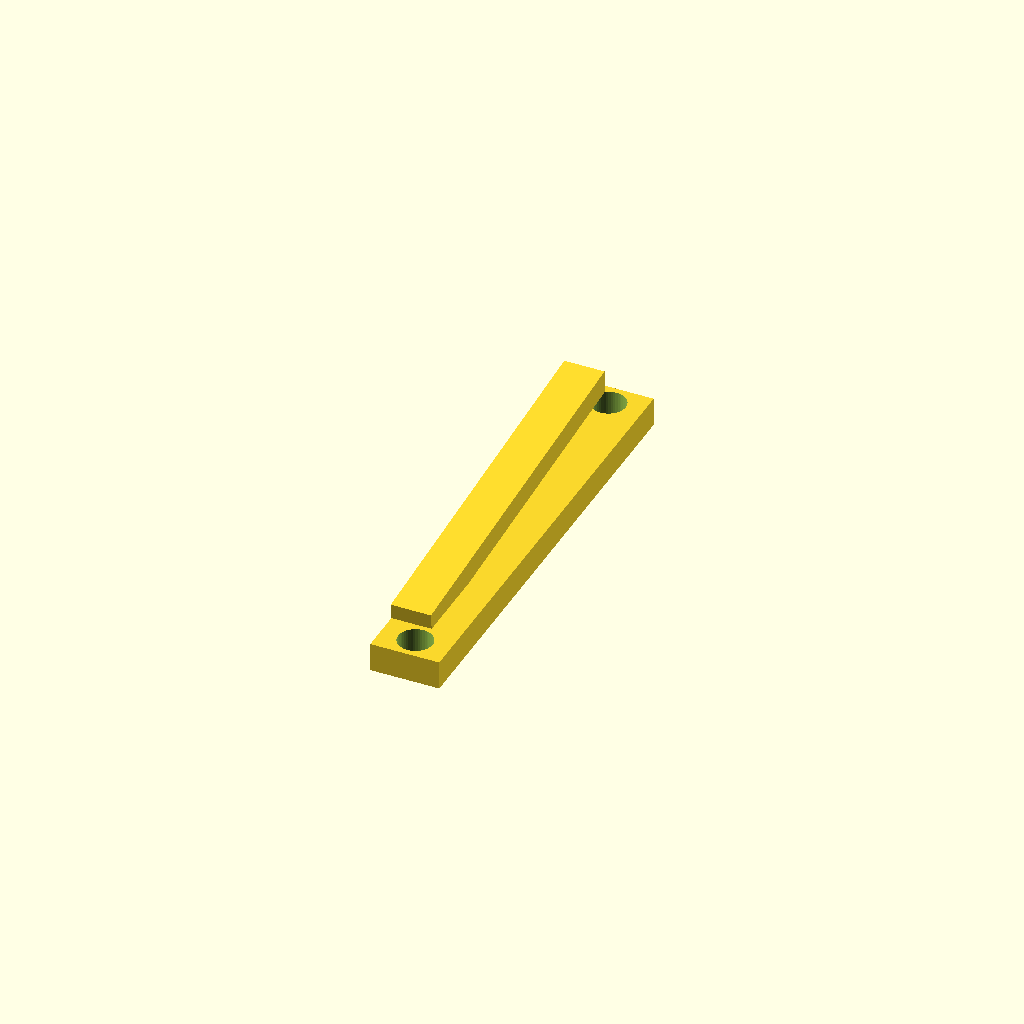
Cell 1: the model at its default parameters.
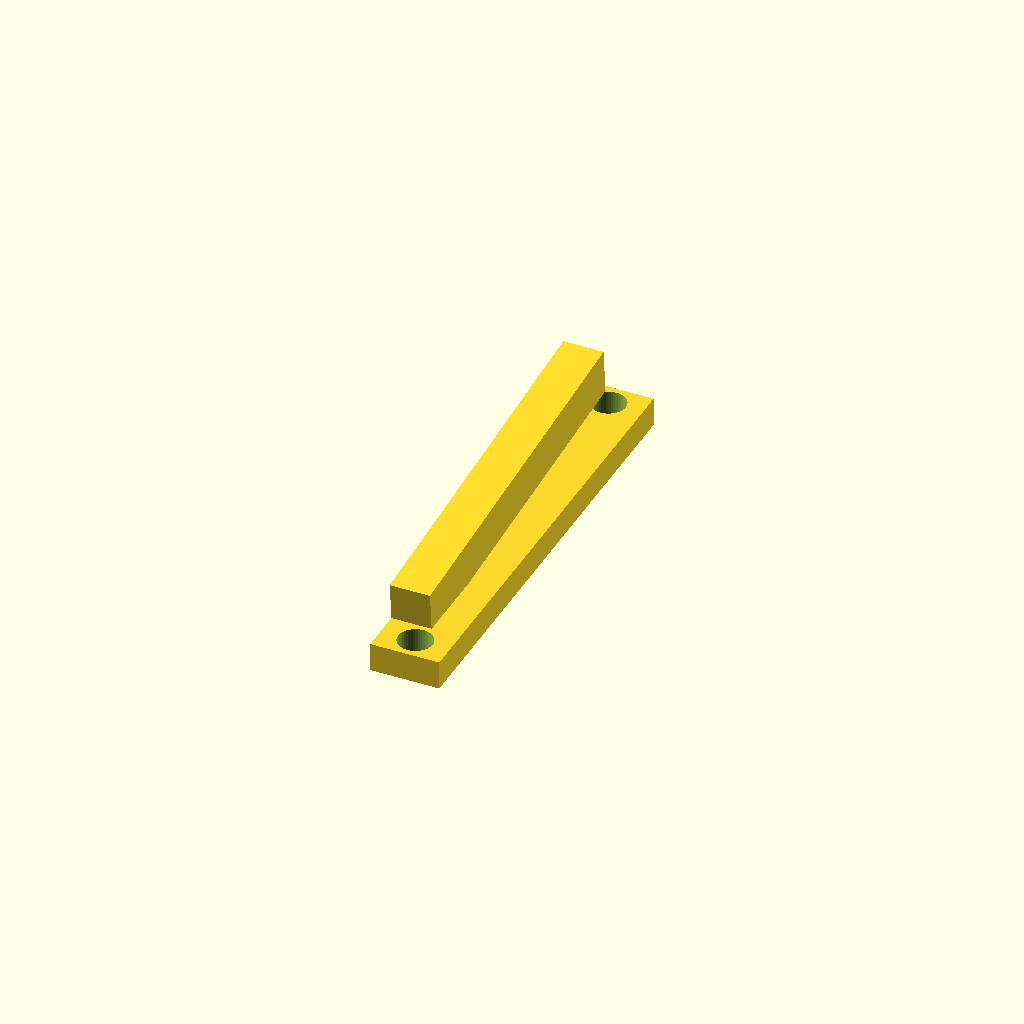
Cell 2: the same model with top_h = 8.
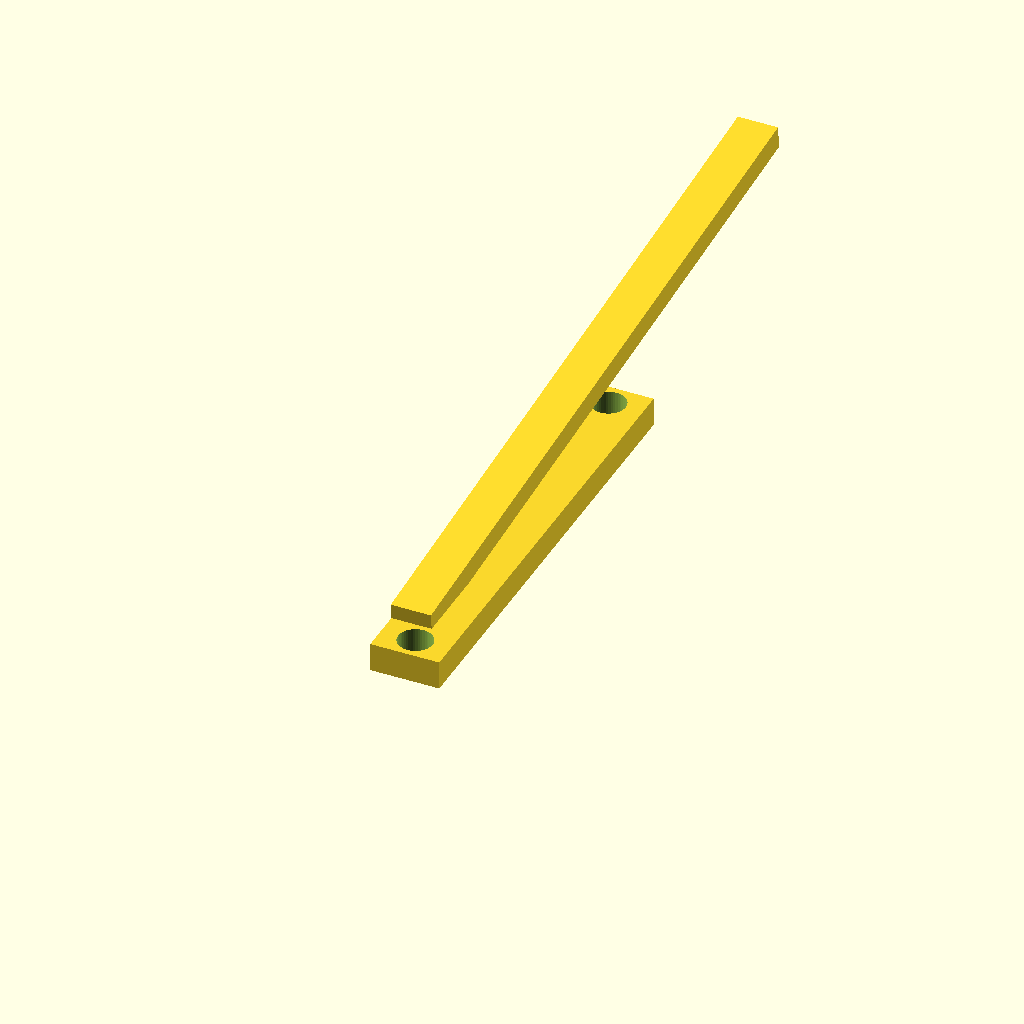
Cell 3 — top_l set to 130, the other parameters unchanged.
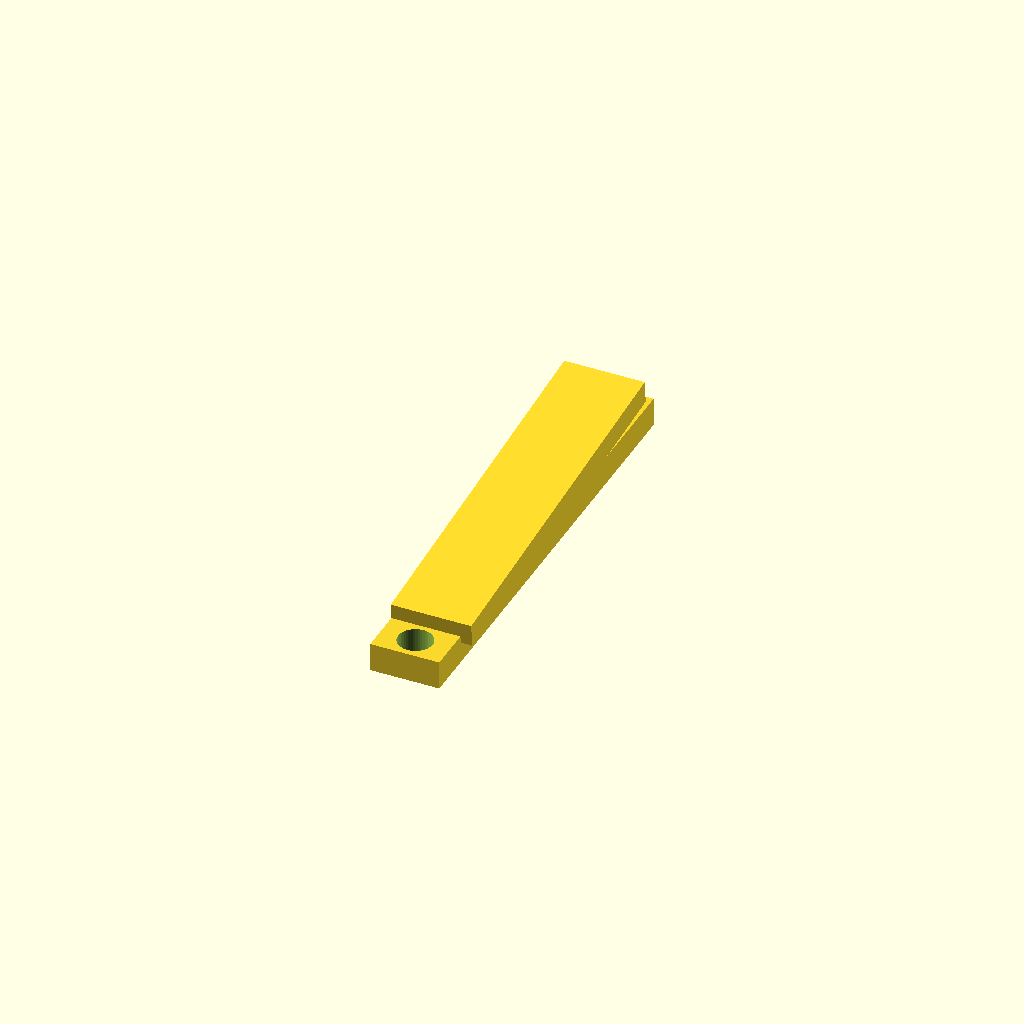
Cell 4 — top_w set to 14, the other parameters unchanged.
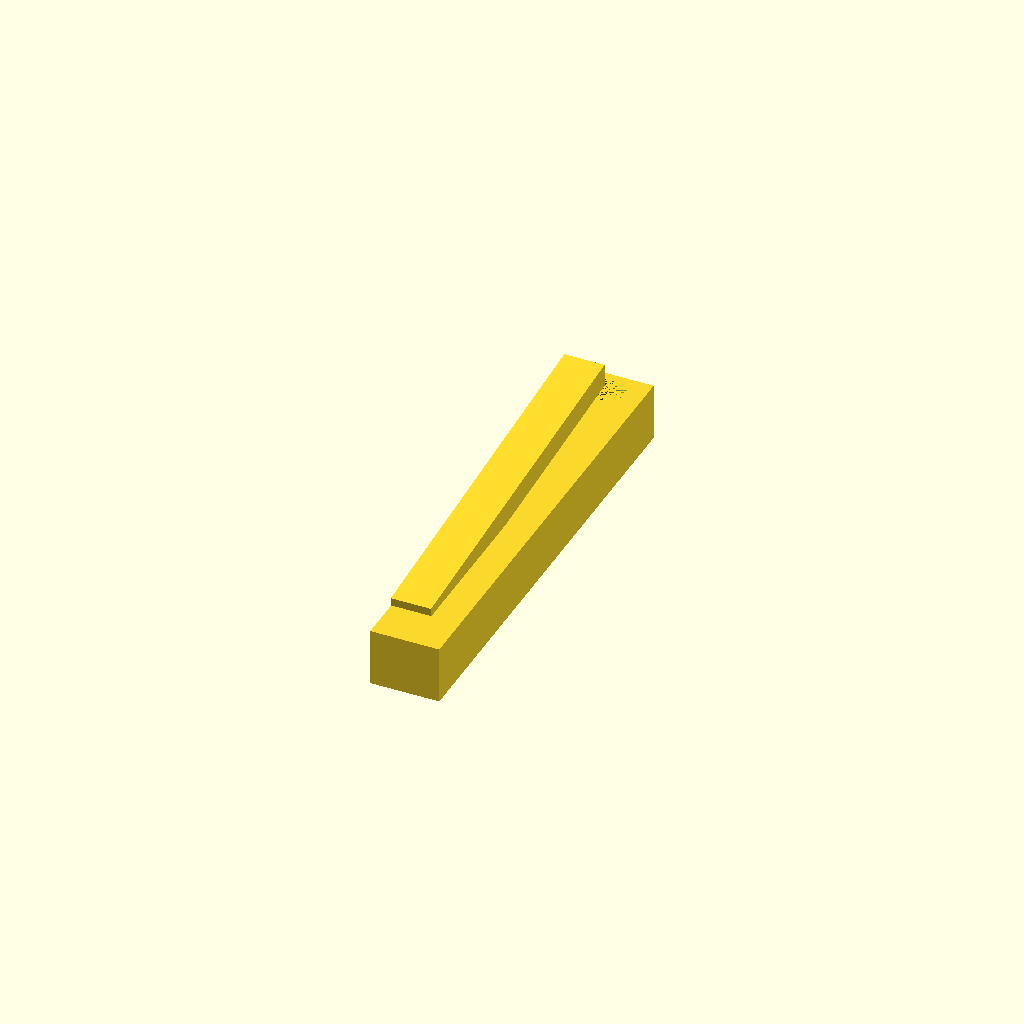
Cell 5 — bot_h set to 10, the other parameters unchanged.
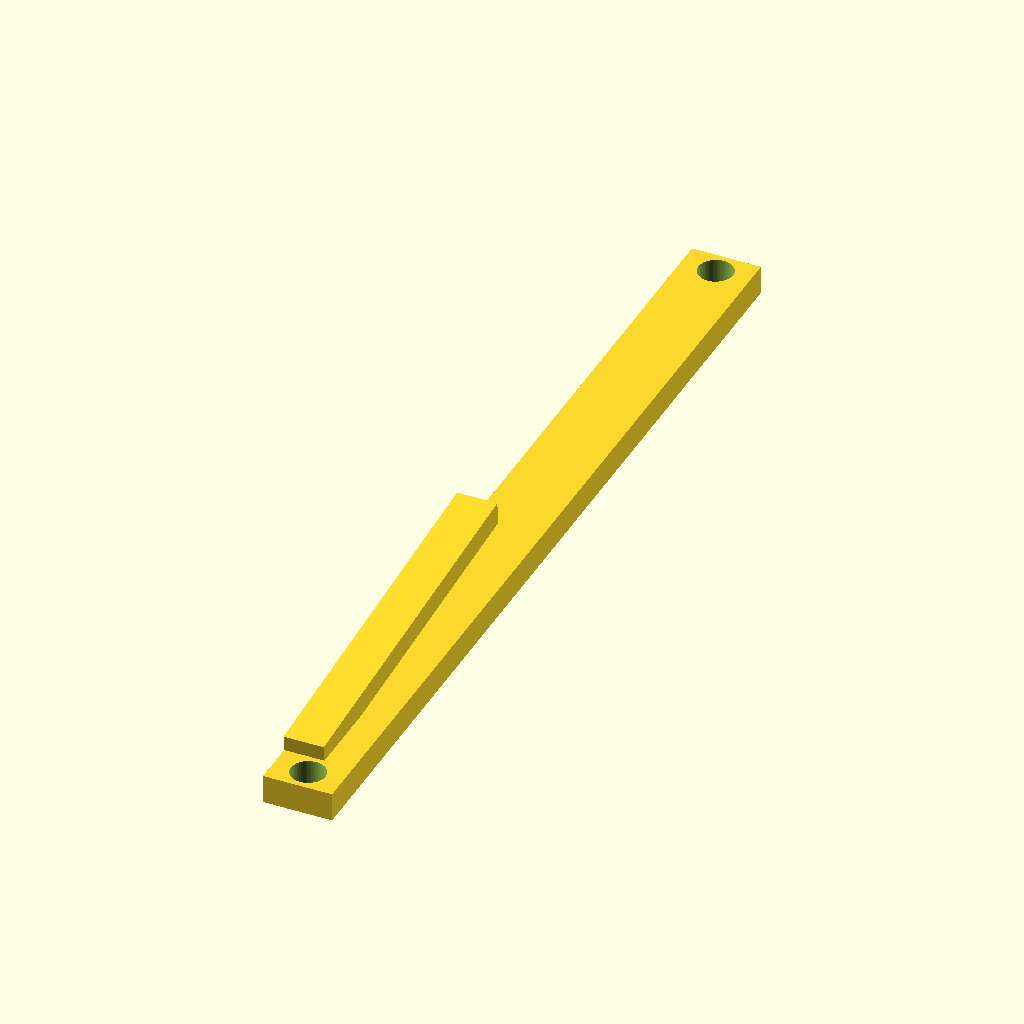
Cell 6 — bot_l set to 160, the other parameters unchanged.
All cells are drawn from one camera (rotation 55°, 0°, 25°, orthographic, colour scheme Cornfield), so only the parameter changes between them.
The OpenSCAD source (inputs/thingiverse/thing-3907901/files/scadclip.scad):
//Wire Clip. Created by Michael Warburton

//Define Variables
top_h=4;
top_l=65;
top_w=7;
bot_h=5;
bot_l=80;
bot_w=12;
hole_diam=6;
hole_r=hole_diam/2;
con_angle=5.194;
hole_h=15;

$fn=50;//resolution

//top
translate([-bot_w/2,-bot_l/2+8,bot_h/4])
rotate([con_angle,0,0])//Angle betw Top and Bot
cube([top_w,top_l,top_h]);

//screw holes
difference() {
cube([bot_w,bot_l,bot_h], center=true);
    
translate([0,bot_l/2-4,-bot_h])
cylinder(hole_h,hole_r,hole_r);
translate([0,-bot_l/2+4,-bot_h])
cylinder(hole_h,hole_r,hole_r);

}
Customizer parameters (derived from the source; name, type, default, range or options):
top_h: number, default 4
top_l: number, default 65
top_w: number, default 7
bot_h: number, default 5
bot_l: number, default 80
bot_w: number, default 12
hole_diam: number, default 6
con_angle: number, default 5.194
hole_h: number, default 15
